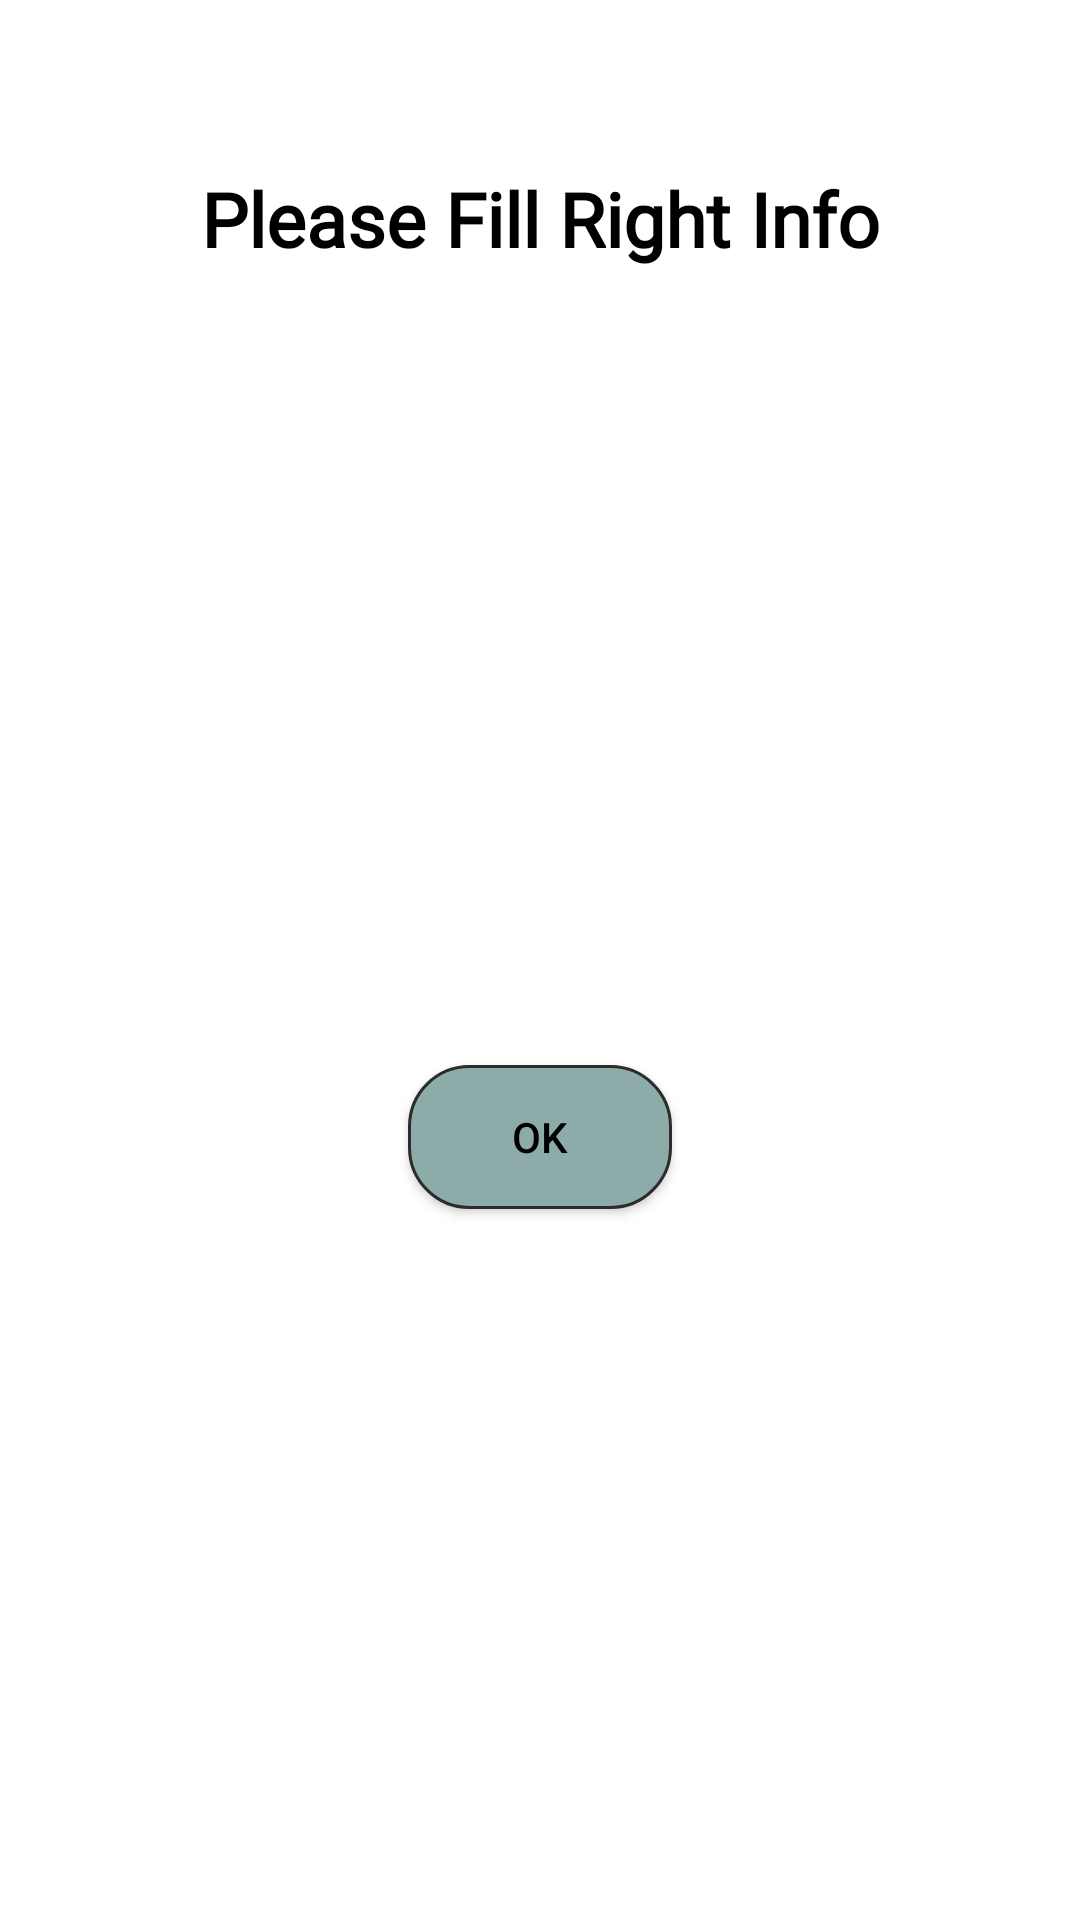

Reconstruct the res/layout file that produces this screen, plus the resources it refers to.
<!-- AndroidManifest.xml: application theme Theme.Projrctpropdeal -->
<!-- res/layout/login_error_dialog.xml -->
<?xml version="1.0" encoding="utf-8"?>
<androidx.constraintlayout.widget.ConstraintLayout xmlns:android="http://schemas.android.com/apk/res/android"
    xmlns:app="http://schemas.android.com/apk/res-auto"
    xmlns:tools="http://schemas.android.com/tools"
    android:padding="12dp"
    android:layout_width="match_parent"
    android:layout_height="wrap_content"
    android:background="@color/white"
    >

    <TextView
        android:id="@+id/textView2"
        android:layout_width="match_parent"
        android:layout_height="wrap_content"
        android:layout_marginTop="4dp"
        android:gravity="center"
        android:padding="40dp"
        android:text="Please Fill Right Info"
        android:fontFamily="@font/ubuntu_medium"
        android:textColor="@color/black"
        android:textSize="25sp"
        android:textStyle="bold"
        app:layout_constraintTop_toTopOf="parent"
        tools:layout_editor_absoluteX="12dp" />

    <Button
        android:id="@+id/ok"
        android:layout_width="wrap_content"
        android:layout_height="wrap_content"
        android:text="ok"
        android:background="@drawable/login_button"
        app:layout_constraintBottom_toBottomOf="parent"
        app:layout_constraintEnd_toEndOf="parent"
        app:layout_constraintHorizontal_bias="0.5"
        app:layout_constraintStart_toStartOf="parent"
        app:layout_constraintTop_toBottomOf="@+id/textView2" />
</androidx.constraintlayout.widget.ConstraintLayout>
<!-- resources referenced by this layout -->
<resources>
  <color name="black">#FF000000</color>
  <color name="white">#FFFFFFFF</color>
  <!-- drawable login_button (drawable) -->
  <?xml version="1.0" encoding="utf-8"?>
  <shape android:shape="rectangle" xmlns:android="http://schemas.android.com/apk/res/android">
      <solid android:color="@color/pd_theme_color_mid"/>
      <corners android:radius="20dp"/>
      <stroke android:color="#2C2C2C" android:width="1dp"/>
  
  </shape>
  <style name="Theme.Projrctpropdeal" parent="Theme.MaterialComponents.DayNight.DarkActionBar">
          
          <item name="colorPrimary">@color/pd_theme_color_dark</item>
          <item name="colorPrimaryVariant">@color/pd_theme_color_dark</item>
          <item name="colorOnPrimary">@color/white</item>
          
          <item name="colorSecondary">@color/teal_200</item>
          <item name="colorSecondaryVariant">@color/teal_700</item>
          <item name="colorOnSecondary">@color/black</item>
          
          <item name="android:statusBarColor" tools:targetApi="l">#2A5552</item>
          <item name="android:textColor">@color/black</item>
          
      </style>
  <color name="pd_theme_color_mid">#8DABA9</color>
  <color name="pd_theme_color_dark">#4F807E</color>
  <color name="teal_200">#FF03DAC5</color>
  <color name="teal_700">#FF018786</color>
</resources>
